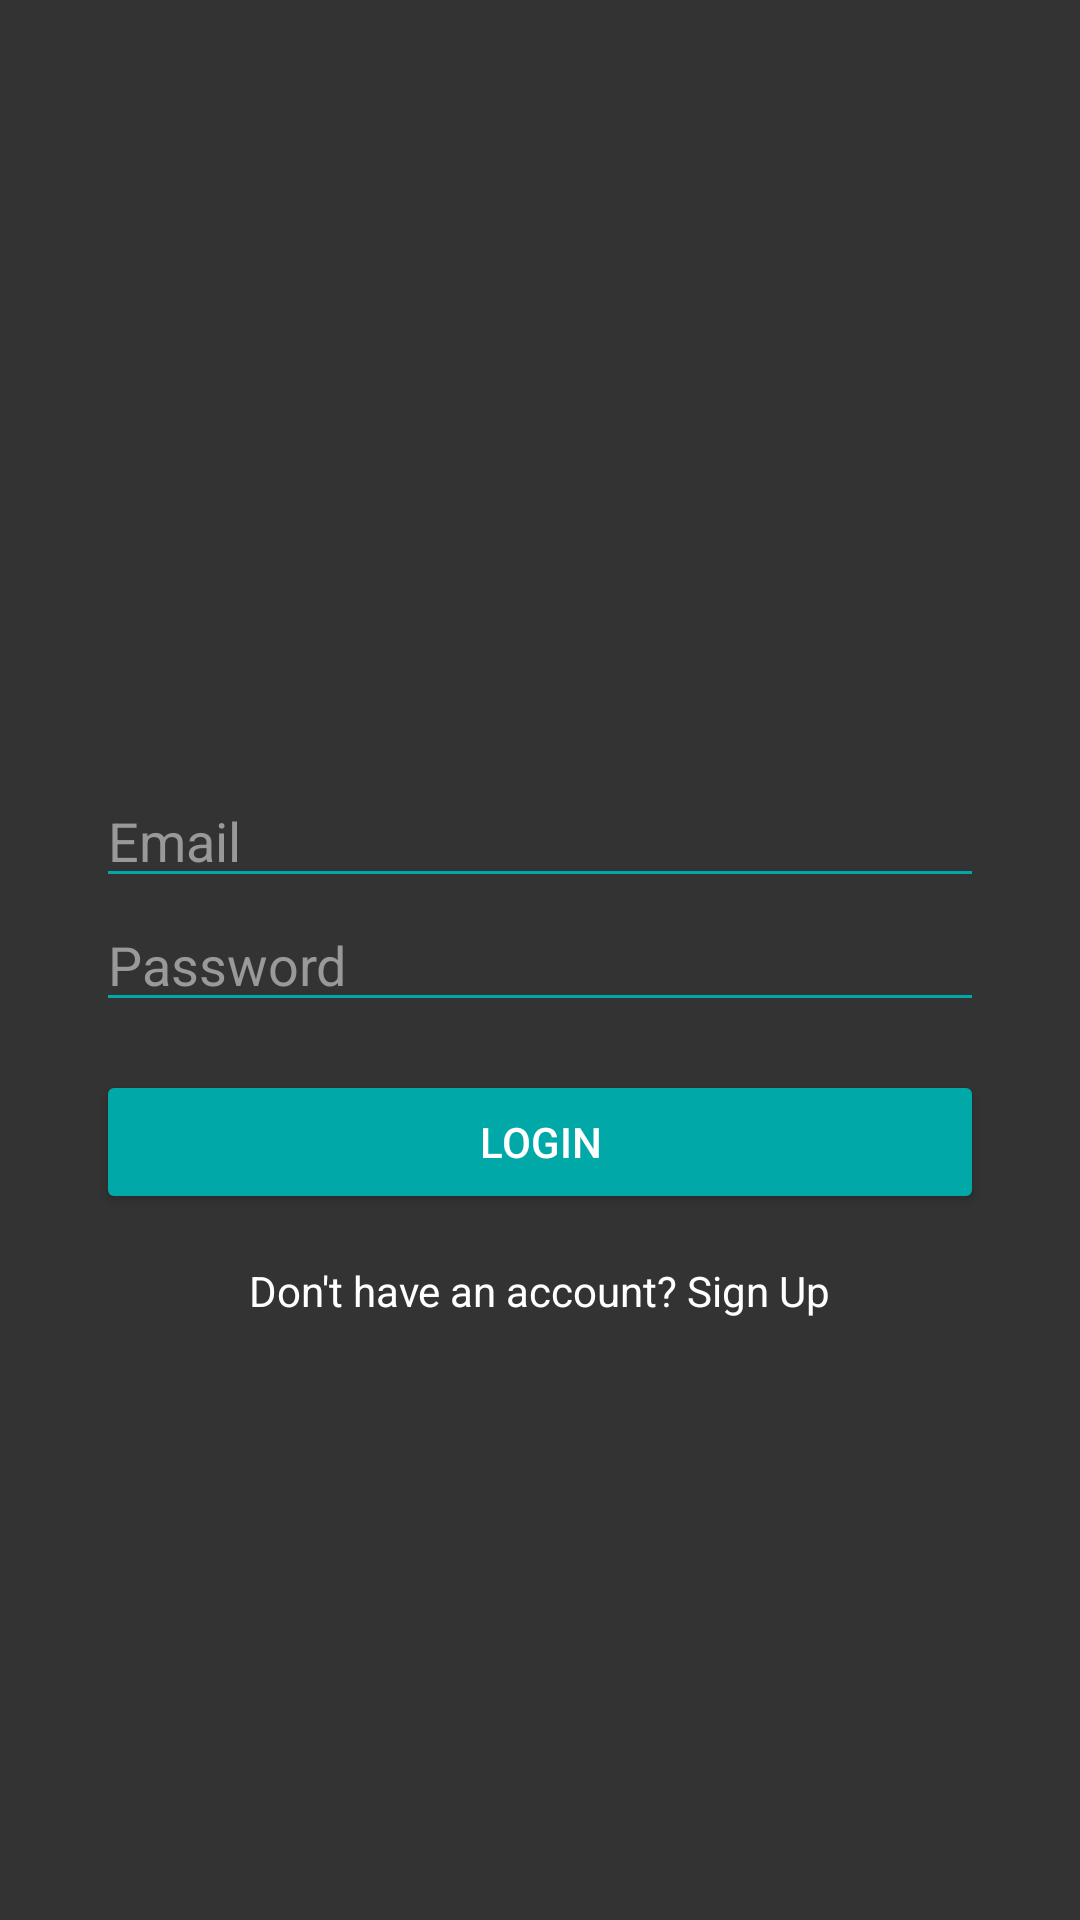

This screen was rendered from an Android layout file. Write that file and the resources it references.
<!-- AndroidManifest.xml: application theme Theme.HeroLedger -->
<!-- res/layout/fragment_login.xml -->
<?xml version="1.0" encoding="utf-8"?>
<androidx.constraintlayout.widget.ConstraintLayout xmlns:android="http://schemas.android.com/apk/res/android"
    xmlns:app="http://schemas.android.com/apk/res-auto"
    xmlns:tools="http://schemas.android.com/tools"
    android:layout_width="match_parent"
    android:layout_height="match_parent"
    android:background="@color/mgs_grey_dark">

    <EditText
        android:id="@+id/editTextEmail"
        android:layout_width="0dp"
        android:layout_height="wrap_content"
        android:layout_marginStart="32dp"
        android:layout_marginEnd="32dp"
        android:backgroundTint="@color/mgs_blue"
        android:hint="Email"
        android:inputType="textEmailAddress"
        android:textColor="@color/mgs_white"
        android:textColorHint="@color/mgs_grey_light"
        app:layout_constraintBottom_toTopOf="@+id/editTextPassword"
        app:layout_constraintEnd_toEndOf="parent"
        app:layout_constraintStart_toStartOf="parent" />

    <EditText
        android:id="@+id/editTextPassword"
        android:layout_width="0dp"
        android:layout_height="wrap_content"
        android:layout_marginStart="32dp"
        android:layout_marginEnd="32dp"
        android:backgroundTint="@color/mgs_blue"
        android:hint="Password"
        android:inputType="textPassword"
        android:textColor="@color/mgs_white"
        android:textColorHint="@color/mgs_grey_light"
        app:layout_constraintBottom_toBottomOf="parent"
        app:layout_constraintEnd_toEndOf="parent"
        app:layout_constraintStart_toStartOf="parent"
        app:layout_constraintTop_toTopOf="parent" />

    <Button
        android:id="@+id/buttonLogin"
        android:layout_width="0dp"
        android:layout_height="wrap_content"
        android:layout_marginStart="32dp"
        android:layout_marginTop="16dp"
        android:layout_marginEnd="32dp"
        android:backgroundTint="@color/mgs_blue"
        android:text="Login"
        android:textColor="@color/mgs_white"
        app:layout_constraintEnd_toEndOf="parent"
        app:layout_constraintStart_toStartOf="parent"
        app:layout_constraintTop_toBottomOf="@+id/editTextPassword" />

    <TextView
        android:id="@+id/textViewSignUp"
        android:layout_width="wrap_content"
        android:layout_height="wrap_content"
        android:layout_marginTop="16dp"
        android:text="Don't have an account? Sign Up"
        android:textColor="@color/mgs_white"
        app:layout_constraintEnd_toEndOf="parent"
        app:layout_constraintStart_toStartOf="parent"
        app:layout_constraintTop_toBottomOf="@+id/buttonLogin" />

</androidx.constraintlayout.widget.ConstraintLayout>
<!-- resources referenced by this layout -->
<resources>
  <color name="mgs_blue">#FF00A8A8</color>
  <color name="mgs_grey_dark">#FF333333</color>
  <color name="mgs_grey_light">#FF999999</color>
  <color name="mgs_white">#FFFFFFFF</color>
  <style name="Theme.HeroLedger" parent="Base.Theme.HeroLedger" />
  <style name="Base.Theme.HeroLedger" parent="Theme.Material3.DayNight.NoActionBar">
          
          <item name="colorPrimary">@color/mgs_green_medium</item>
          <item name="colorPrimaryVariant">@color/mgs_green_dark</item>
          <item name="colorOnPrimary">@color/mgs_white</item>
          
          <item name="colorSecondary">@color/mgs_blue</item>
          <item name="colorSecondaryVariant">@color/mgs_blue</item>
          <item name="colorOnSecondary">@color/mgs_black</item>
          
          <item name="android:statusBarColor">?attr/colorPrimaryVariant</item>
          
      </style>
  <color name="mgs_green_medium">#FF1E3C1E</color>
  <color name="mgs_green_dark">#FF0A1A0A</color>
  <color name="mgs_black">#FF000000</color>
</resources>
